The GitHub repository Ngangbam-Elvish/Brain-Tumor-Classification contains a labelled image folder "balanced_dataset" with 4 categories: glioma, meningioma, no tumor, pituitary tumor. Examples follow, each with its label.

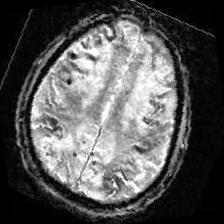
Label: no tumor

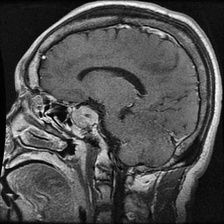
Label: pituitary tumor

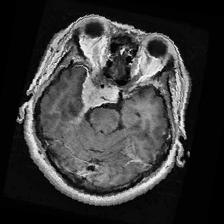
Label: meningioma

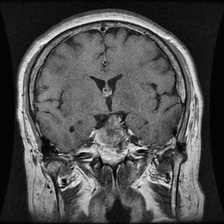
Label: pituitary tumor

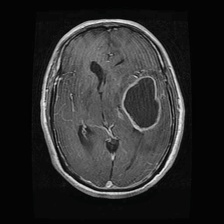
Label: glioma

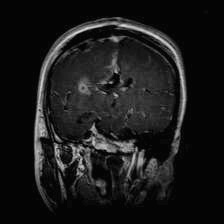
Label: glioma
